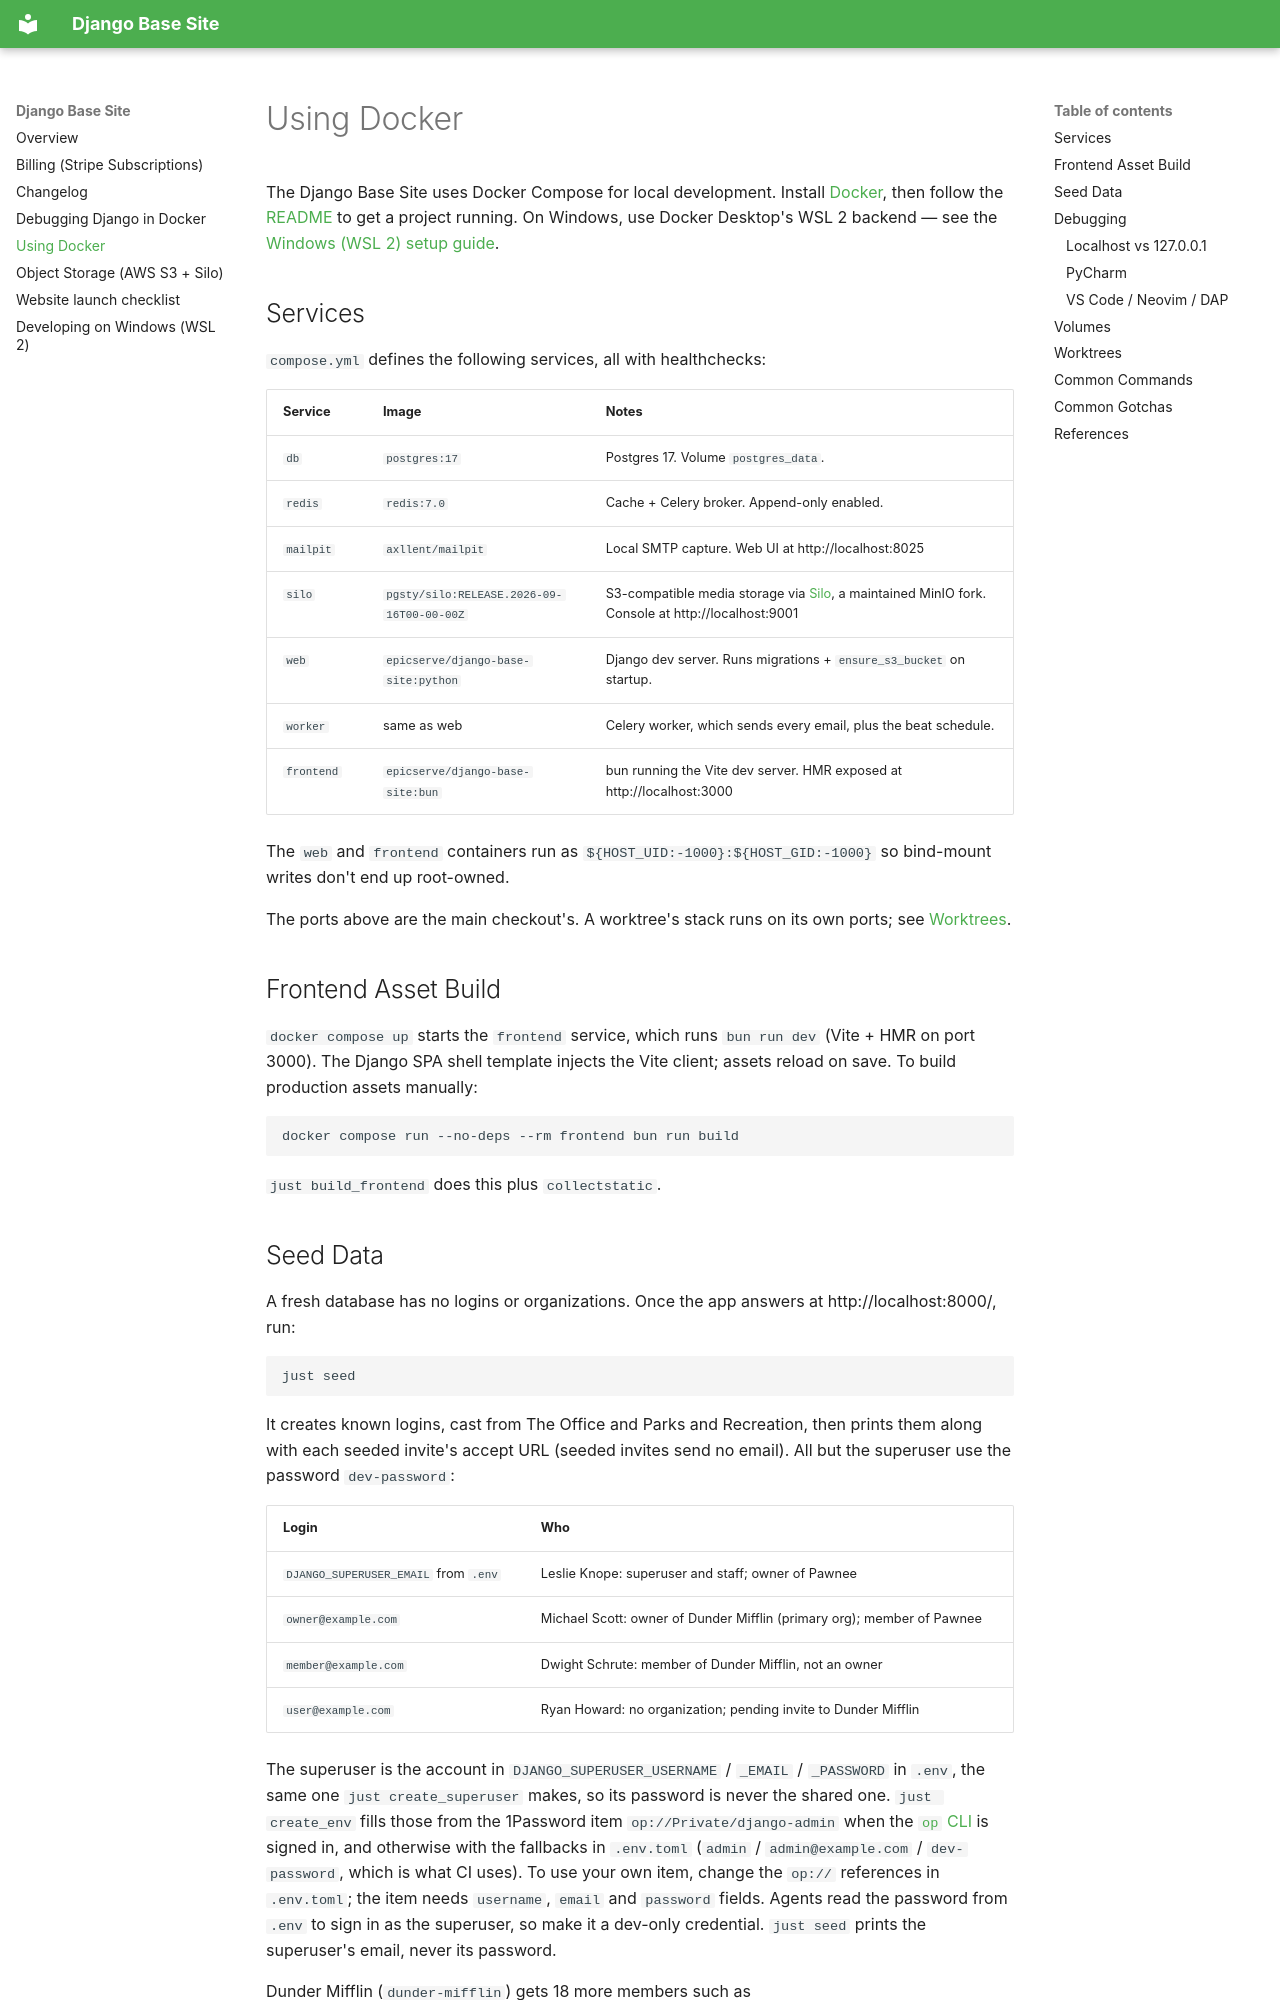

repository: epicserve/django-base-site · page: docker/index.html · generator: mkdocs

# Using Docker

The Django Base Site uses Docker Compose for local development. Install [Docker](https://docs.docker.com/engine/installation/), then follow the [README](https://github.com/epicserve/django-base-site#installation) to get a project running. On Windows, use Docker Desktop's WSL 2 backend — see the [Windows (WSL 2) setup guide](windows.md).

## Services

`compose.yml` defines the following services, all with healthchecks:

| Service    | Image                                | Notes                                                                  |
|------------|--------------------------------------|------------------------------------------------------------------------|
| `db`       | `postgres:17`                        | Postgres 17. Volume `postgres_data`.                                   |
| `redis`    | `redis:7.0`                          | Cache + Celery broker. Append-only enabled.                            |
| `mailpit`  | `axllent/mailpit`                    | Local SMTP capture. Web UI at http://localhost:8025                    |
| `silo`     | `pgsty/silo:RELEASE.2026-09-16T00-00-00Z` | S3-compatible media storage via [Silo](https://github.com/pgsty/silo), a maintained MinIO fork. Console at http://localhost:9001 |
| `web`      | `epicserve/django-base-site:python`  | Django dev server. Runs migrations + `ensure_s3_bucket` on startup.    |
| `worker`   | same as web                          | Celery worker, which sends every email, plus the beat schedule.        |
| `frontend` | `epicserve/django-base-site:bun`     | bun running the Vite dev server. HMR exposed at http://localhost:3000  |

The `web` and `frontend` containers run as `${HOST_UID:-1000}:${HOST_GID:-1000}` so bind-mount writes don't end up root-owned.

The ports above are the main checkout's. A worktree's stack runs on its own ports; see [Worktrees](#worktrees).

## Frontend Asset Build

`docker compose up` starts the `frontend` service, which runs `bun run dev` (Vite + HMR on port 3000). The Django SPA shell template injects the Vite client; assets reload on save. To build production assets manually:

```bash
docker compose run --no-deps --rm frontend bun run build
```

`just build_frontend` does this plus `collectstatic`.
